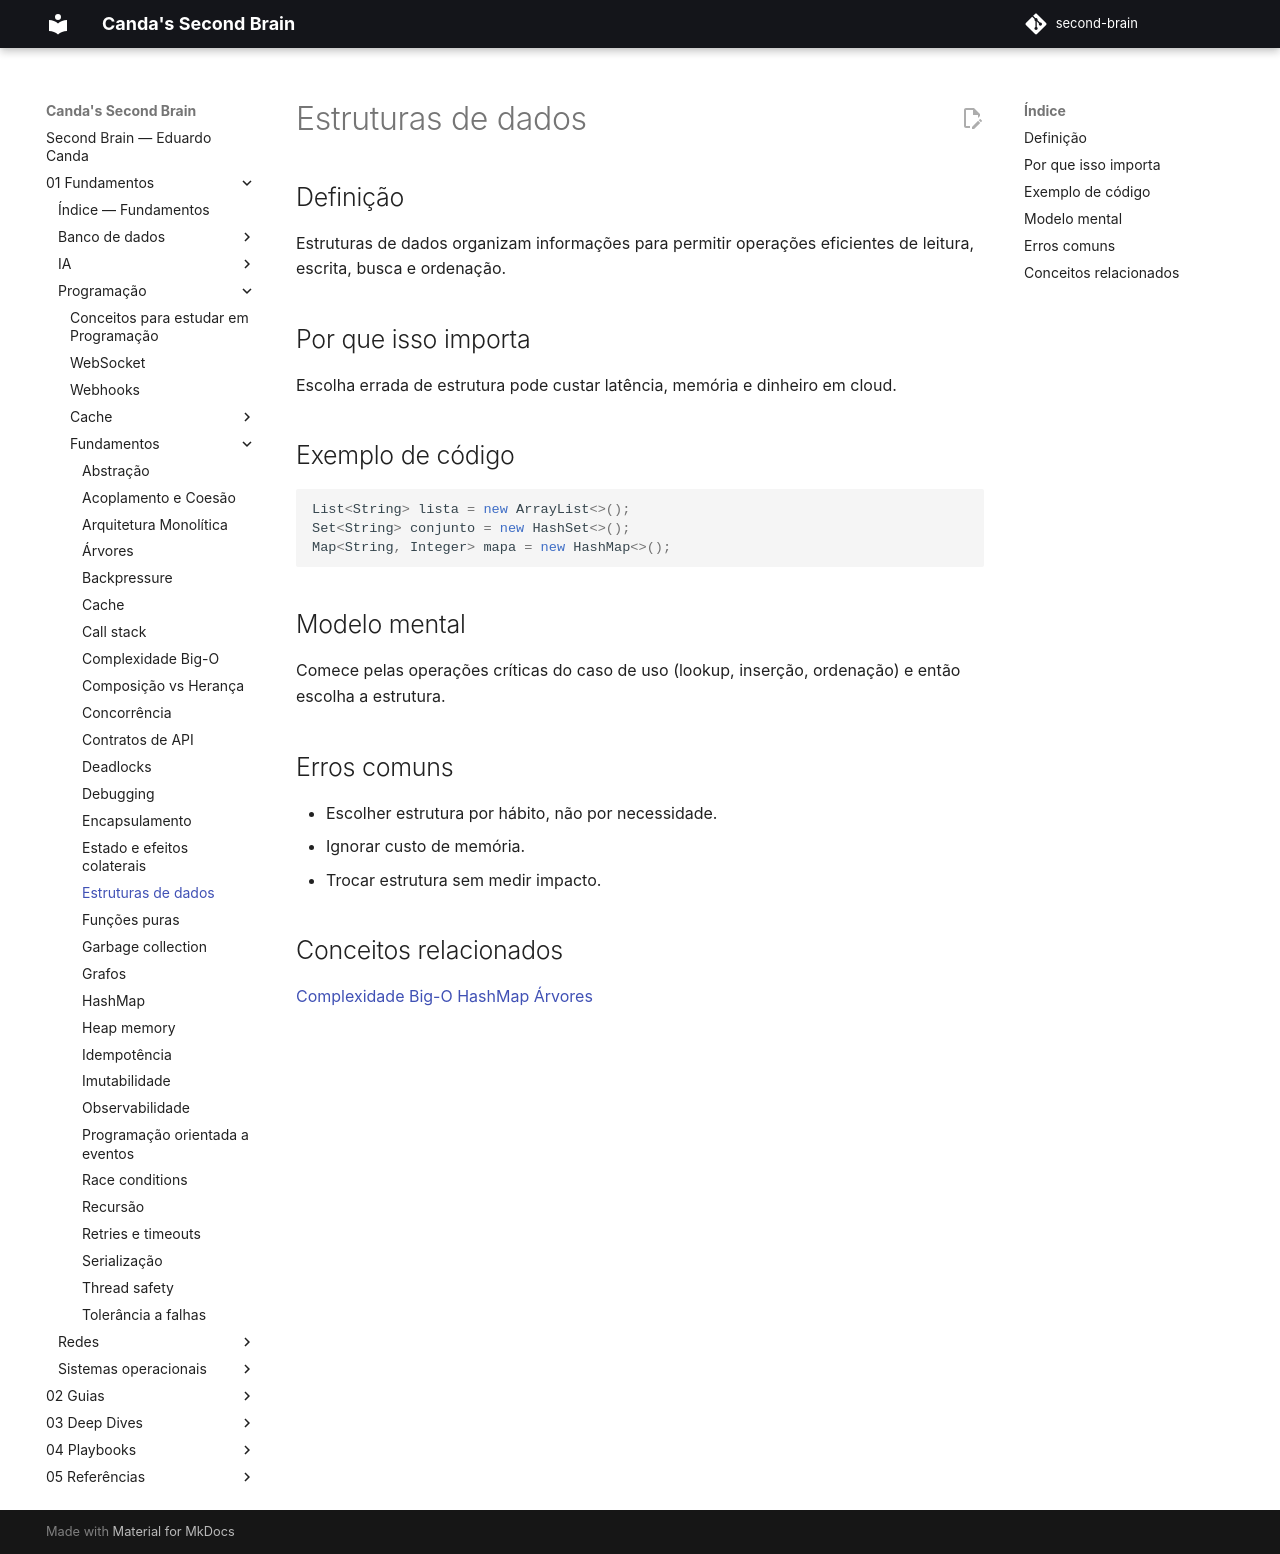

repository: EduardoCanda/second-brain · page: 01 - Fundamentos/Programação/Fundamentos/estruturas-de-dados/index.html · generator: mkdocs

# Estruturas de dados

## Definição
Estruturas de dados organizam informações para permitir operações eficientes de leitura, escrita, busca e ordenação.

## Por que isso importa
Escolha errada de estrutura pode custar latência, memória e dinheiro em cloud.

## Exemplo de código
```java
List<String> lista = new ArrayList<>();
Set<String> conjunto = new HashSet<>();
Map<String, Integer> mapa = new HashMap<>();
```

## Modelo mental
Comece pelas operações críticas do caso de uso (lookup, inserção, ordenação) e então escolha a estrutura.

## Erros comuns
- Escolher estrutura por hábito, não por necessidade.
- Ignorar custo de memória.
- Trocar estrutura sem medir impacto.

## Conceitos relacionados
[Complexidade Big-O](complexidade-big-o.md)
[HashMap](hashmap.md)
[Árvores](arvores.md)
